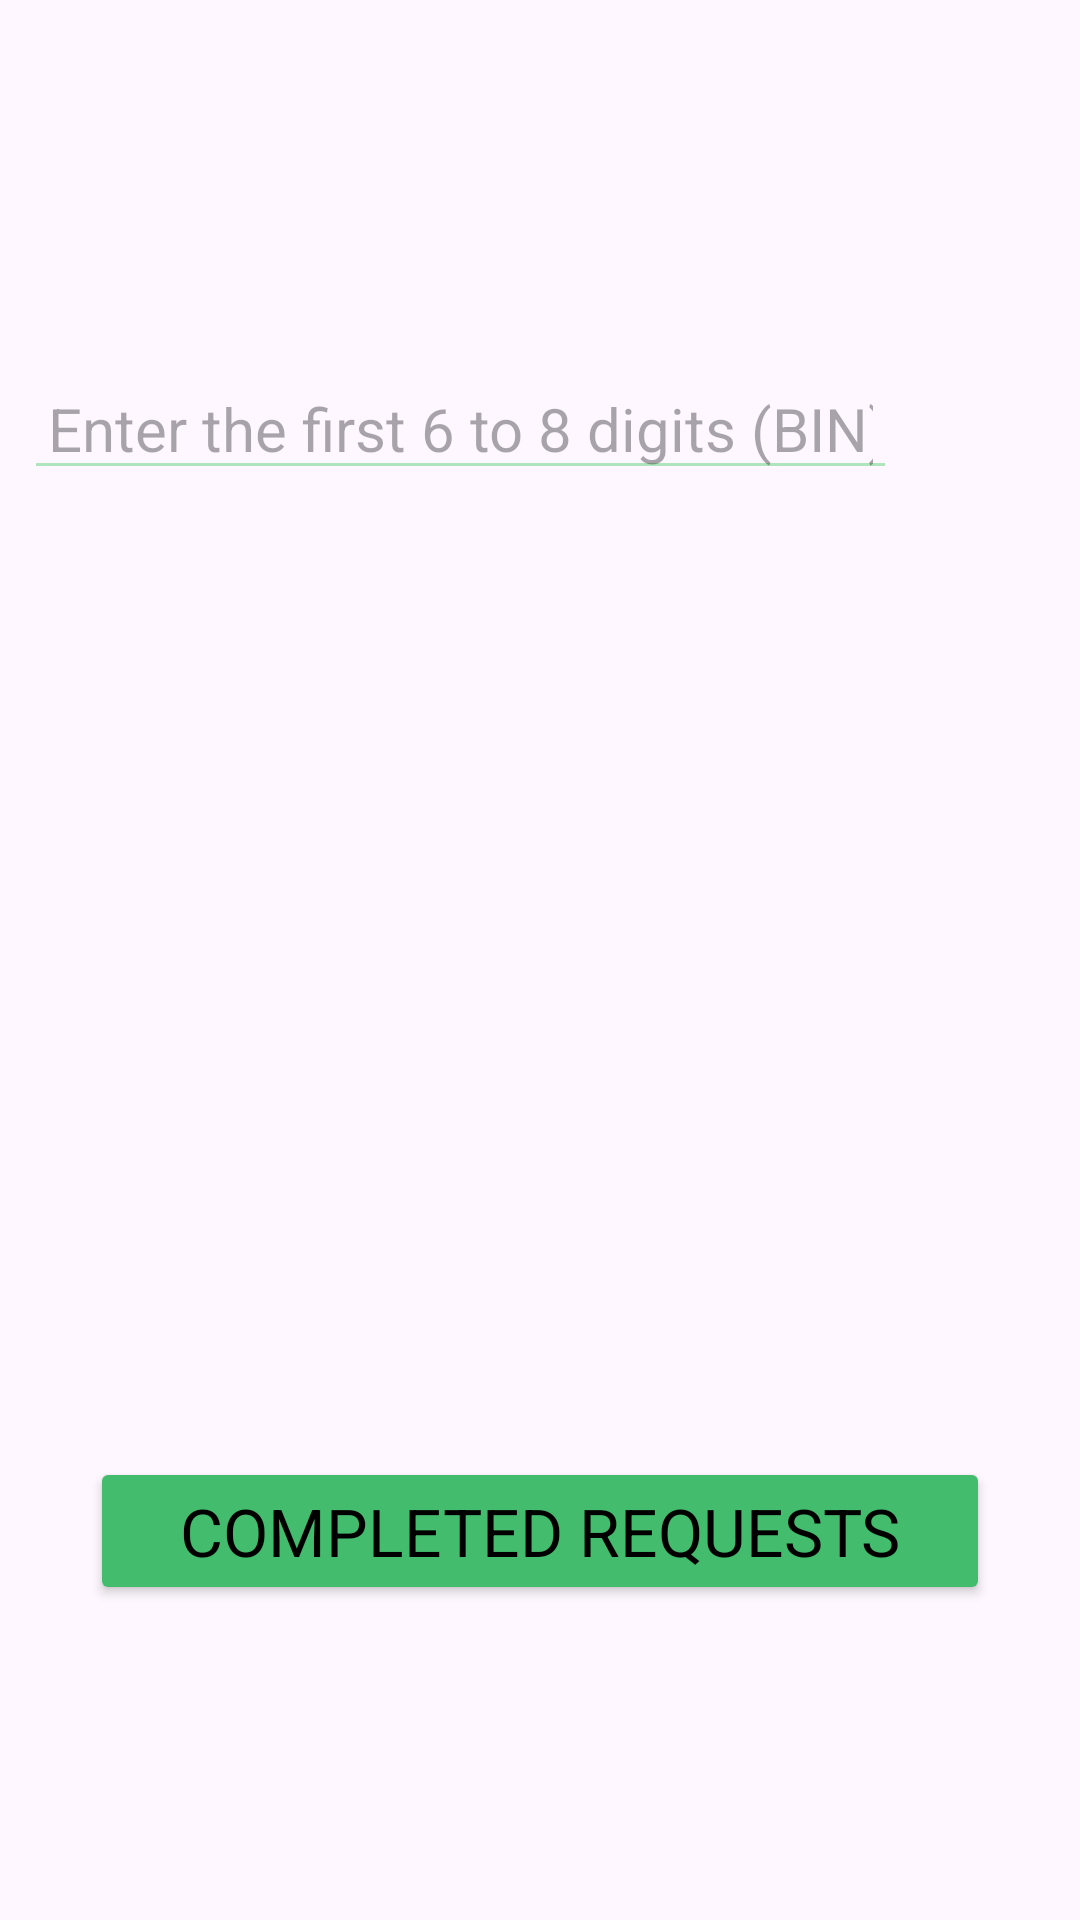

Reconstruct the res/layout file that produces this screen, plus the resources it refers to.
<!-- AndroidManifest.xml: application theme Theme.AlphaTestTaskTimofeev -->
<!-- res/layout/fragment_information.xml -->
<?xml version="1.0" encoding="utf-8"?>
<androidx.constraintlayout.widget.ConstraintLayout xmlns:android="http://schemas.android.com/apk/res/android"
    xmlns:tools="http://schemas.android.com/tools"
    android:layout_width="match_parent"
    android:layout_height="match_parent"
    xmlns:app="http://schemas.android.com/apk/res-auto"
    tools:context=".presentation.cardInfo.fragment.InformationFragment">

    <EditText
        android:id="@+id/search_string"
        android:layout_width="0dp"
        android:layout_height="wrap_content"
        android:hint="@string/search"
        style="@style/Show_Text_Style"
        android:inputType="number"
        android:enabled="true"
        app:layout_constraintEnd_toEndOf="parent"
        app:layout_constraintStart_toStartOf="parent"
        app:layout_constraintTop_toTopOf="parent"
        app:layout_constraintBottom_toBottomOf="parent"
        app:layout_constraintEnd_toStartOf="@id/searchButton"
        app:layout_constraintVertical_bias="0.2"
        android:paddingHorizontal="8dp"
        android:layout_marginLeft="8dp"
        android:layout_marginRight="8dp"/>


    <ImageButton
        android:id="@+id/searchButton"
        android:layout_width="0dp"
        android:layout_height="45dp"
        android:src="@drawable/search_24px"
        android:background="@drawable/selector_button"
        app:layout_constraintDimensionRatio="1:1"
        android:focusable="true"
        android:clickable="true"
        android:layout_marginEnd="8dp"
        android:enabled="false"
        app:layout_constraintTop_toTopOf="@id/search_string"
        app:layout_constraintBottom_toBottomOf="@id/search_string"
        app:layout_constraintEnd_toEndOf="parent"
        app:layout_constraintStart_toEndOf="@id/search_string"
        />

    <ProgressBar
        android:id="@+id/progress"
        android:layout_width="wrap_content"
        android:layout_height="wrap_content"
        android:layout_marginEnd="16dp"
        android:layout_marginTop="30dp"
        android:visibility="invisible"
        app:layout_constraintTop_toBottomOf="@id/search_string"
        app:layout_constraintEnd_toEndOf="parent"
        app:layout_constraintStart_toStartOf="parent" />

    <TextView
        android:id="@+id/text_message"
        android:layout_width="wrap_content"
        android:layout_height="wrap_content"
        android:text="@string/result_search"
        style="@style/Result_Text_Style"
        android:layout_marginTop="30dp"
        android:padding="20dp"
        android:visibility="invisible"
        app:layout_constraintEnd_toEndOf="parent"
        app:layout_constraintStart_toStartOf="parent"
        app:layout_constraintTop_toBottomOf="@+id/progress" />

    <LinearLayout
        android:id="@+id/card_info"
        android:layout_width="wrap_content"
        android:layout_height="wrap_content"
        style="@style/Result_Text_Style"
        android:orientation="vertical"
        android:layout_marginTop="30dp"
        android:padding="20dp"
        android:visibility="invisible"
        app:layout_constraintEnd_toEndOf="parent"
        app:layout_constraintStart_toStartOf="parent"
        app:layout_constraintTop_toBottomOf="@+id/progress">

        <LinearLayout
            android:layout_width="wrap_content"
            android:layout_height="wrap_content"
            android:orientation="horizontal"
            >

            <TextView
                android:layout_width="wrap_content"
                android:layout_height="wrap_content"
                android:text="@string/text_country"
                android:layout_marginEnd="5dp"/>

            <TextView
                android:id="@+id/name_of_country"
                android:layout_width="wrap_content"
                android:layout_height="wrap_content"
                android:text="@string/text_country_name" />

        </LinearLayout>

        <LinearLayout
            android:layout_width="wrap_content"
            android:layout_height="wrap_content"
            android:orientation="horizontal">

            <TextView
                android:layout_width="wrap_content"
                android:layout_height="wrap_content"
                android:text="@string/text_coordinates"
                android:layout_marginEnd="5dp"/>

            <TextView
                android:layout_width="wrap_content"
                android:layout_height="wrap_content"
                android:text="@string/text_latitude"
                android:layout_marginEnd="5dp"/>

            <TextView
                android:id="@+id/latitude"
                android:layout_width="wrap_content"
                android:layout_height="wrap_content"
                android:text="@string/lat"
                android:layout_marginEnd="5dp"/>

            <TextView
                android:layout_width="wrap_content"
                android:layout_height="wrap_content"
                android:text="@string/text_longitude"
                android:layout_marginEnd="5dp"/>

            <TextView
                android:id="@+id/longitude"
                android:layout_width="wrap_content"
                android:layout_height="wrap_content"
                android:text="@string/lon"
                android:layout_marginEnd="5dp"/>

        </LinearLayout>

        <LinearLayout
            android:layout_width="wrap_content"
            android:layout_height="wrap_content"
            android:orientation="horizontal"
            >

            <TextView
                android:layout_width="wrap_content"
                android:layout_height="wrap_content"
                android:text="@string/card_type" />

            <TextView
                android:id="@+id/type_of_card"
                android:layout_width="wrap_content"
                android:layout_height="wrap_content"
                android:text="@string/text_card_type" />

        </LinearLayout>

        <LinearLayout
            android:layout_width="wrap_content"
            android:layout_height="wrap_content"
            android:orientation="vertical"
            android:layout_marginTop="5dp"
            >
            <LinearLayout
                android:layout_width="wrap_content"
                android:layout_height="wrap_content"
                android:orientation="horizontal"
                >

                <TextView
                    android:layout_width="wrap_content"
                    android:layout_height="wrap_content"
                    android:text="@string/name_of_bank"
                    android:layout_marginEnd="5dp"/>

                <TextView
                    android:id="@+id/bank"
                    android:layout_width="wrap_content"
                    android:layout_height="wrap_content"
                    android:text="@string/text_bank_name" />

            </LinearLayout>

            <LinearLayout
                android:layout_width="wrap_content"
                android:layout_height="wrap_content"
                android:orientation="horizontal"
                >

                <TextView
                    android:layout_width="wrap_content"
                    android:layout_height="wrap_content"
                    android:text="@string/url_text"
                    android:layout_marginEnd="5dp"/>

                <TextView
                    android:id="@+id/url"
                    android:layout_width="wrap_content"
                    android:layout_height="wrap_content"
                    android:text="@string/url_of_bank" />

            </LinearLayout>

            <LinearLayout
                android:layout_width="wrap_content"
                android:layout_height="wrap_content"
                android:orientation="horizontal"
                >

                <TextView
                    android:layout_width="wrap_content"
                    android:layout_height="wrap_content"
                    android:text="@string/phone_text"
                    android:layout_marginEnd="5dp"/>

                <TextView
                    android:id="@+id/phone"
                    android:layout_width="wrap_content"
                    android:layout_height="wrap_content"
                    android:text="@string/phone_of_bank" />

            </LinearLayout>

            <LinearLayout
                android:layout_width="wrap_content"
                android:layout_height="wrap_content"
                android:orientation="horizontal"
                >

                <TextView
                    android:layout_width="wrap_content"
                    android:layout_height="wrap_content"
                    android:text="@string/city_text"
                    android:layout_marginEnd="5dp"/>

                <TextView
                    android:id="@+id/city"
                    android:layout_width="wrap_content"
                    android:layout_height="wrap_content"
                    android:text="@string/location" />

            </LinearLayout>

        </LinearLayout>

    </LinearLayout>

    <Button
        android:id="@+id/btn_see_requests"
        android:layout_width="300dp"
        android:layout_height="wrap_content"
        android:layout_marginTop="20dp"
        style="@style/Result_Text_Style"
        android:backgroundTint="@color/green"
        android:focusable="true"
        android:clickable="true"
        android:enabled="true"
        android:text="@string/requests"
        app:layout_constraintTop_toBottomOf="@+id/card_info"
        app:layout_constraintEnd_toEndOf="parent"
        app:layout_constraintStart_toStartOf="parent" />


</androidx.constraintlayout.widget.ConstraintLayout>
<!-- resources referenced by this layout -->
<resources>
  <color name="green">#43bc6d</color>
  <string name="card_type">Card type:   </string>
  <string name="city_text">City:</string>
  <string name="lat">lat_value</string>
  <string name="location">city</string>
  <string name="lon">lon_value</string>
  <string name="name_of_bank">Bank name:</string>
  <string name="phone_of_bank">phone</string>
  <string name="phone_text">"Phone: "</string>
  <string name="requests">COMPLETED REQUESTS</string>
  <string name="result_search">The result will be displayed here</string>
  <string name="search">Enter the first 6 to 8 digits (BIN)</string>
  <string name="text_bank_name">bank name</string>
  <string name="text_card_type">type</string>
  <string name="text_coordinates">"Coordinates: "</string>
  <string name="text_country">Country:   </string>
  <string name="text_country_name">name</string>
  <string name="text_latitude">latitude</string>
  <string name="text_longitude">longitude</string>
  <string name="url_of_bank">bank url</string>
  <string name="url_text">"URL: "</string>
  <style name="Result_Text_Style" parent="Theme.Material3.DayNight.NoActionBar">
          <item name="android:textColor">@color/black</item>
          <item name="android:textSize">22sp</item>
          <item name="fontFamily">roboto-regular</item>
      </style>
  <style name="Show_Text_Style" parent="Theme.Material3.DayNight.NoActionBar">
          <item name="android:textColor">@color/black</item>
          <item name="android:textSize">20sp</item>
          <item name="fontFamily">roboto-regular</item>
          <item name="android:backgroundTint">@color/light_green</item>
      </style>
  <style name="Theme.AlphaTestTaskTimofeev" parent="Base.Theme.AlphaTestTaskTimofeev" />
  <color name="black">#FF000000</color>
  <color name="light_green">#aee5ba</color>
  <style name="Base.Theme.AlphaTestTaskTimofeev" parent="Theme.Material3.DayNight.NoActionBar">
          
          
      </style>
</resources>
